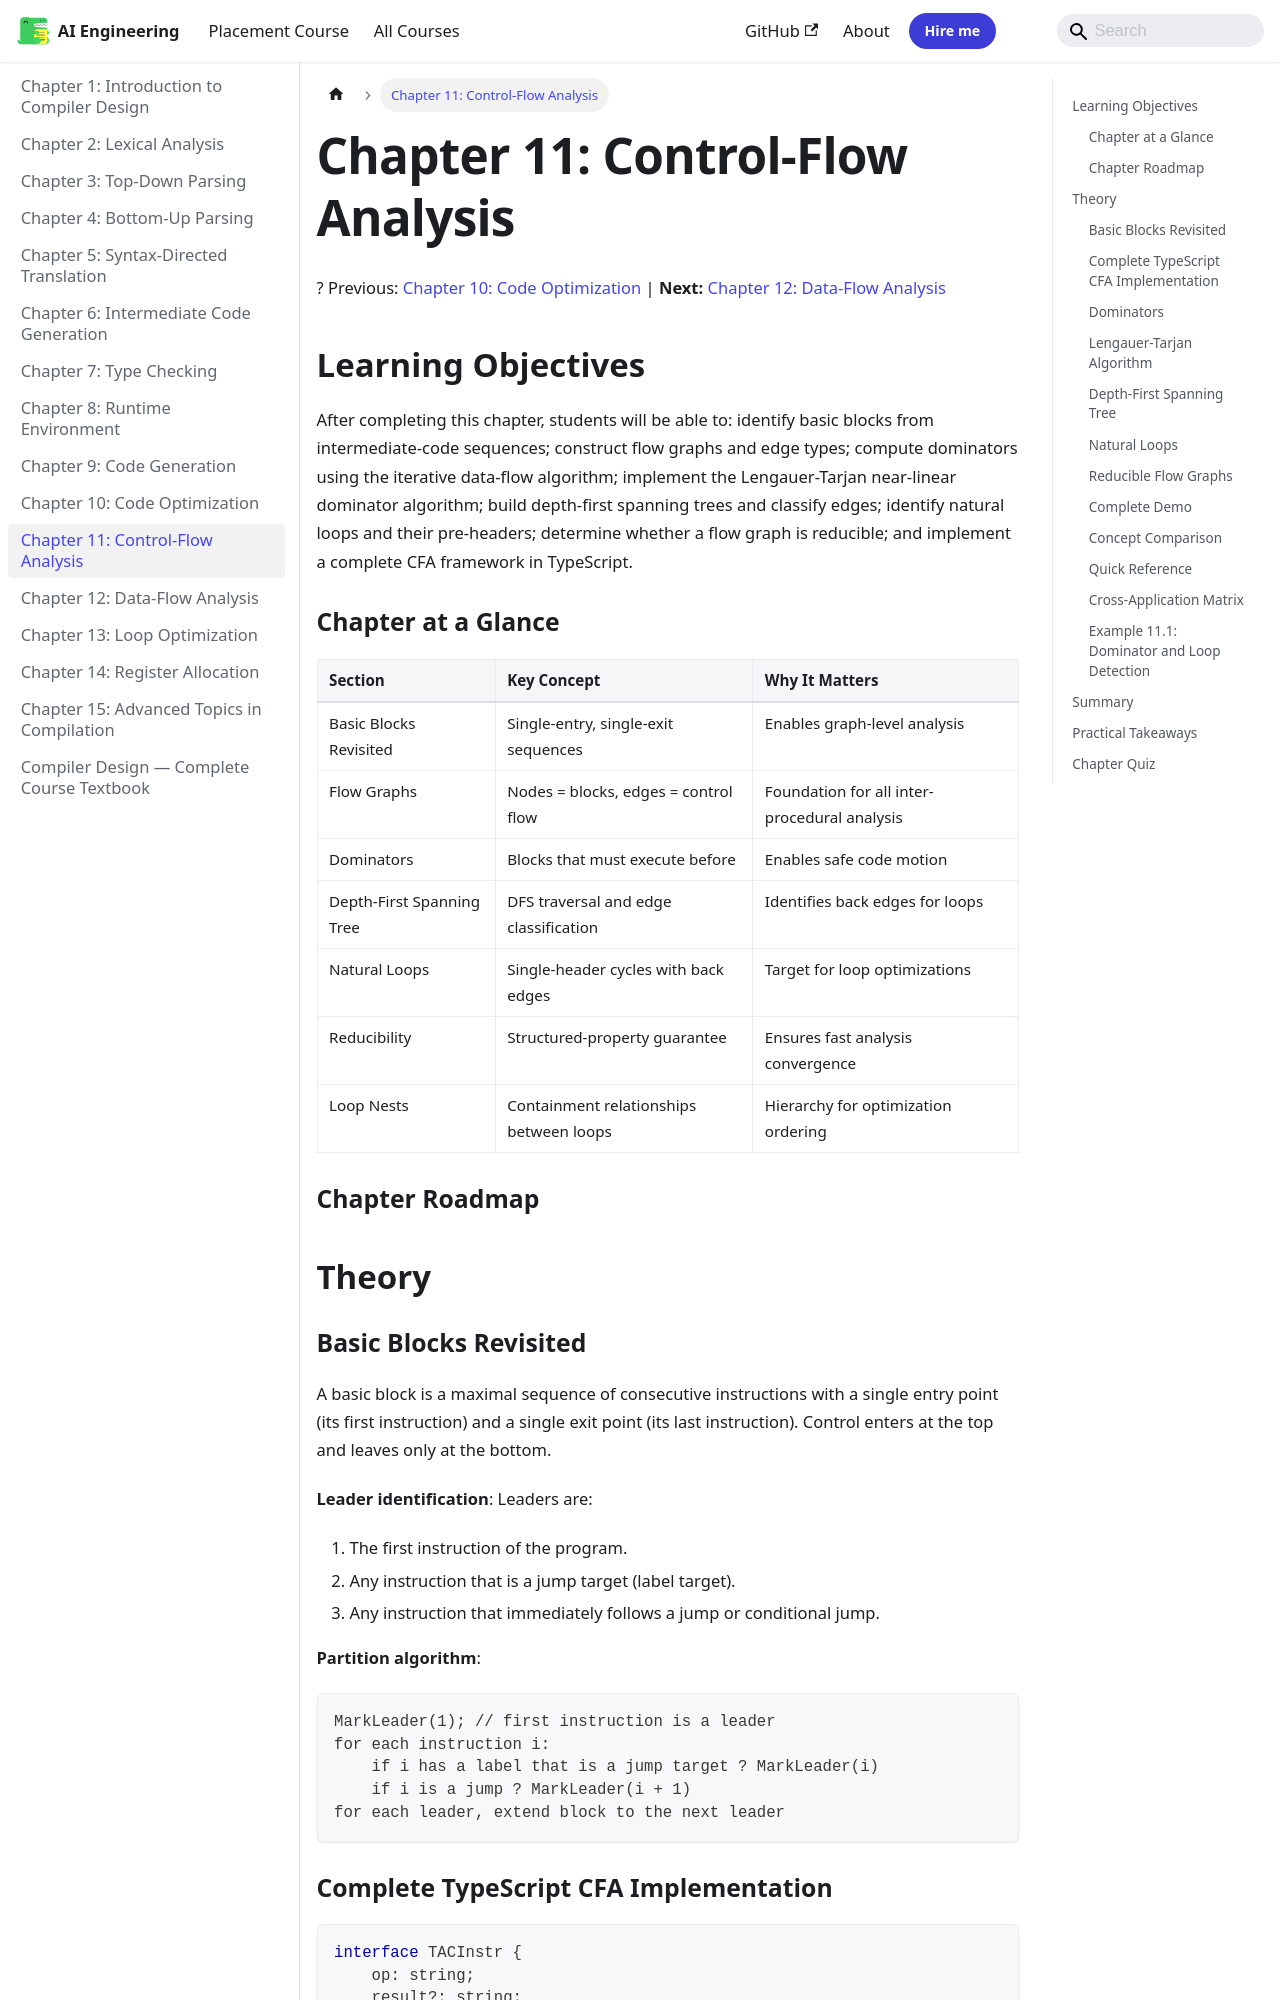

repository: Raushan666java/ai-engineering-journey · page: compiler-design/11-cfa/index.html · generator: mkdocs

---
id: 11-cfa
slug: /compiler-design/11-cfa
title: "Chapter 11: Control-Flow Analysis"
sidebar_label: "Chapter 11: Control-Flow Analysis"
sidebar_position: 11
description: "After completing this chapter, students will be able to: identify basic blocks from intermediate-code sequences; construct flow graphs and edge types"
---

# Chapter 11: Control-Flow Analysis

? Previous: [Chapter 10: Code Optimization](10-optimization.md) | **Next:** [Chapter 12: Data-Flow Analysis](12-dfa.md)

## Learning Objectives

After completing this chapter, students will be able to: identify basic blocks from intermediate-code sequences; construct flow graphs and edge types; compute dominators using the iterative data-flow algorithm; implement the Lengauer-Tarjan near-linear dominator algorithm; build depth-first spanning trees and classify edges; identify natural loops and their pre-headers; determine whether a flow graph is reducible; and implement a complete CFA framework in TypeScript.

### Chapter at a Glance

| Section | Key Concept | Why It Matters |
|---------|-------------|----------------|
| Basic Blocks Revisited | Single-entry, single-exit sequences | Enables graph-level analysis |
| Flow Graphs | Nodes = blocks, edges = control flow | Foundation for all inter-procedural analysis |
| Dominators | Blocks that must execute before | Enables safe code motion |
| Depth-First Spanning Tree | DFS traversal and edge classification | Identifies back edges for loops |
| Natural Loops | Single-header cycles with back edges | Target for loop optimizations |
| Reducibility | Structured-property guarantee | Ensures fast analysis convergence |
| Loop Nests | Containment relationships between loops | Hierarchy for optimization ordering |

### Chapter Roadmap

```mermaid
flowchart LR
    A[IR Code] --> B[Basic Blocks]
    B --> C[Flow Graph]
    C --> D[Depth-First Spanning Tree]
    D --> E[Edge Classification]
    E --> F[Natural Loops]
    C --> G[Dominators]
    G --> H[Dominator Tree]
    H --> F
    F --> I[Loop Nests]
    C --> J[Reducibility Check]
    style A fill:#e1f5fe
    style I fill:#c8e6c9
    style J fill:#c8e6c9
```

## Theory

### Basic Blocks Revisited


A basic block is a maximal sequence of consecutive instructions with a single entry point (its first instruction) and a single exit point (its last instruction). Control enters at the top and leaves only at the bottom.

**Leader identification**: Leaders are:
1. The first instruction of the program.
2. Any instruction that is a jump target (label target).
3. Any instruction that immediately follows a jump or conditional jump.

**Partition algorithm**:
```
MarkLeader(1); // first instruction is a leader
for each instruction i:
    if i has a label that is a jump target ? MarkLeader(i)
    if i is a jump ? MarkLeader(i + 1)
for each leader, extend block to the next leader
```
